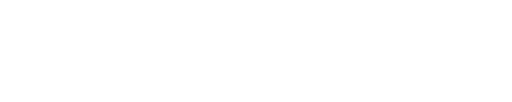
t = 0.00 s
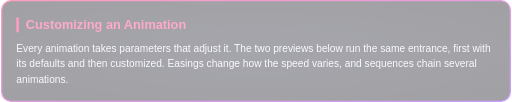
t = 0.20 s
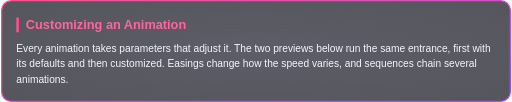
t = 0.40 s
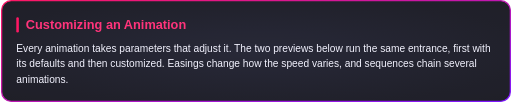
t = 0.60 s
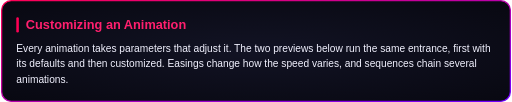
t = 0.80 s

The animated SVG that drew these frames (rendered in a browser with its animation timeline set to each time). Animation: 1 CSS @keyframes rule; one cycle of 0.80 s.

<svg xmlns="http://www.w3.org/2000/svg" width="800" height="160" viewBox="0 0 800 160"><style>
@keyframes fadein-ac8a6a58 {
0% { opacity: 0; transform: translate(0px, 0px) rotate(0deg) scale(1, 1); } 100% { opacity: 1; transform: translate(0px, 0px) rotate(0deg) scale(1, 1); }
}
.fadein-ac8a6a58 {
  animation: fadein-ac8a6a58 0.8s ease-out 0s 1 both;
  transform-box: fill-box;
  transform-origin: center;
}
@media (prefers-reduced-motion: reduce) {
  .fadein-ac8a6a58 { animation: none; }
}
</style><g transform="translate(0 0)"><g class="fadein-ac8a6a58"><defs><radialGradient id="background" cx="0.5" cy="0.5" r="0.7"><stop offset="0" stop-color="#121324"/><stop offset="1" stop-color="#080811"/></radialGradient><linearGradient id="border" x1="0" y1="0" x2="1" y2="1"><stop offset="0" stop-color="#FF0055"/><stop offset="1" stop-color="#7000FF"/></linearGradient></defs><rect x="1" y="1" width="798" height="158" rx="15" fill="url(#background)" stroke="none" stroke-width="2"/><rect x="1" y="1" width="798" height="158" rx="15" fill="none" stroke="url(#border)" stroke-width="2"/><g font-family="Arial, Helvetica, sans-serif"><rect x="24.0" y="27.0" width="4" height="24.0" rx="2" fill="#FF0055"/><text x="39.0" y="46.0" font-size="20" fill="#FF1F6E" font-weight="700">Customizing an Animation</text><text x="24.0" y="81.6" font-size="16" fill="#F2F2FF">Every animation takes parameters that adjust it. The two previews below run the same entrance, first with</text><text x="24.0" y="105.6" font-size="16" fill="#F2F2FF">its defaults and then customized. Easings change how the speed varies, and sequences chain several</text><text x="24.0" y="129.6" font-size="16" fill="#F2F2FF">animations.</text></g></g></g></svg>
